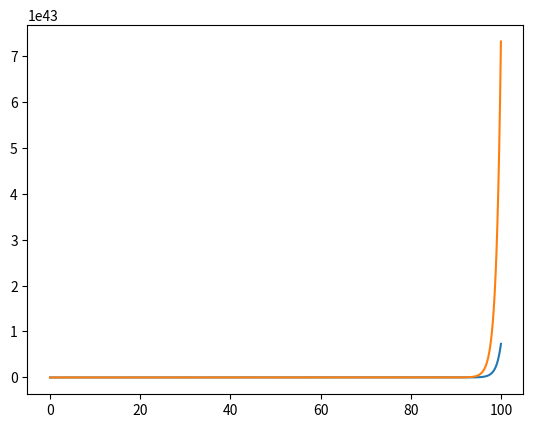

Write Python code to recreate this figure.
import numpy as np
import matplotlib.pyplot as plt
import matplotlib.animation as animation

# %%
t = np.linspace(0, 100, 1000)  # time

#%% test
zeta = []
aa = [0.1, 1, 2, 3]
for i in range(len(aa)):
    zeta.append(aa[i] / 0.5)

u = np.empty([len(aa), len(t)], dtype=np.complex128)

for i in range(len(aa)):
    u[i] = aa[i] * np.exp(1*t+1)


#%%
plt.figure()
plt.clf()
plt.plot(t, u[0])
plt.plot(t, u[1])